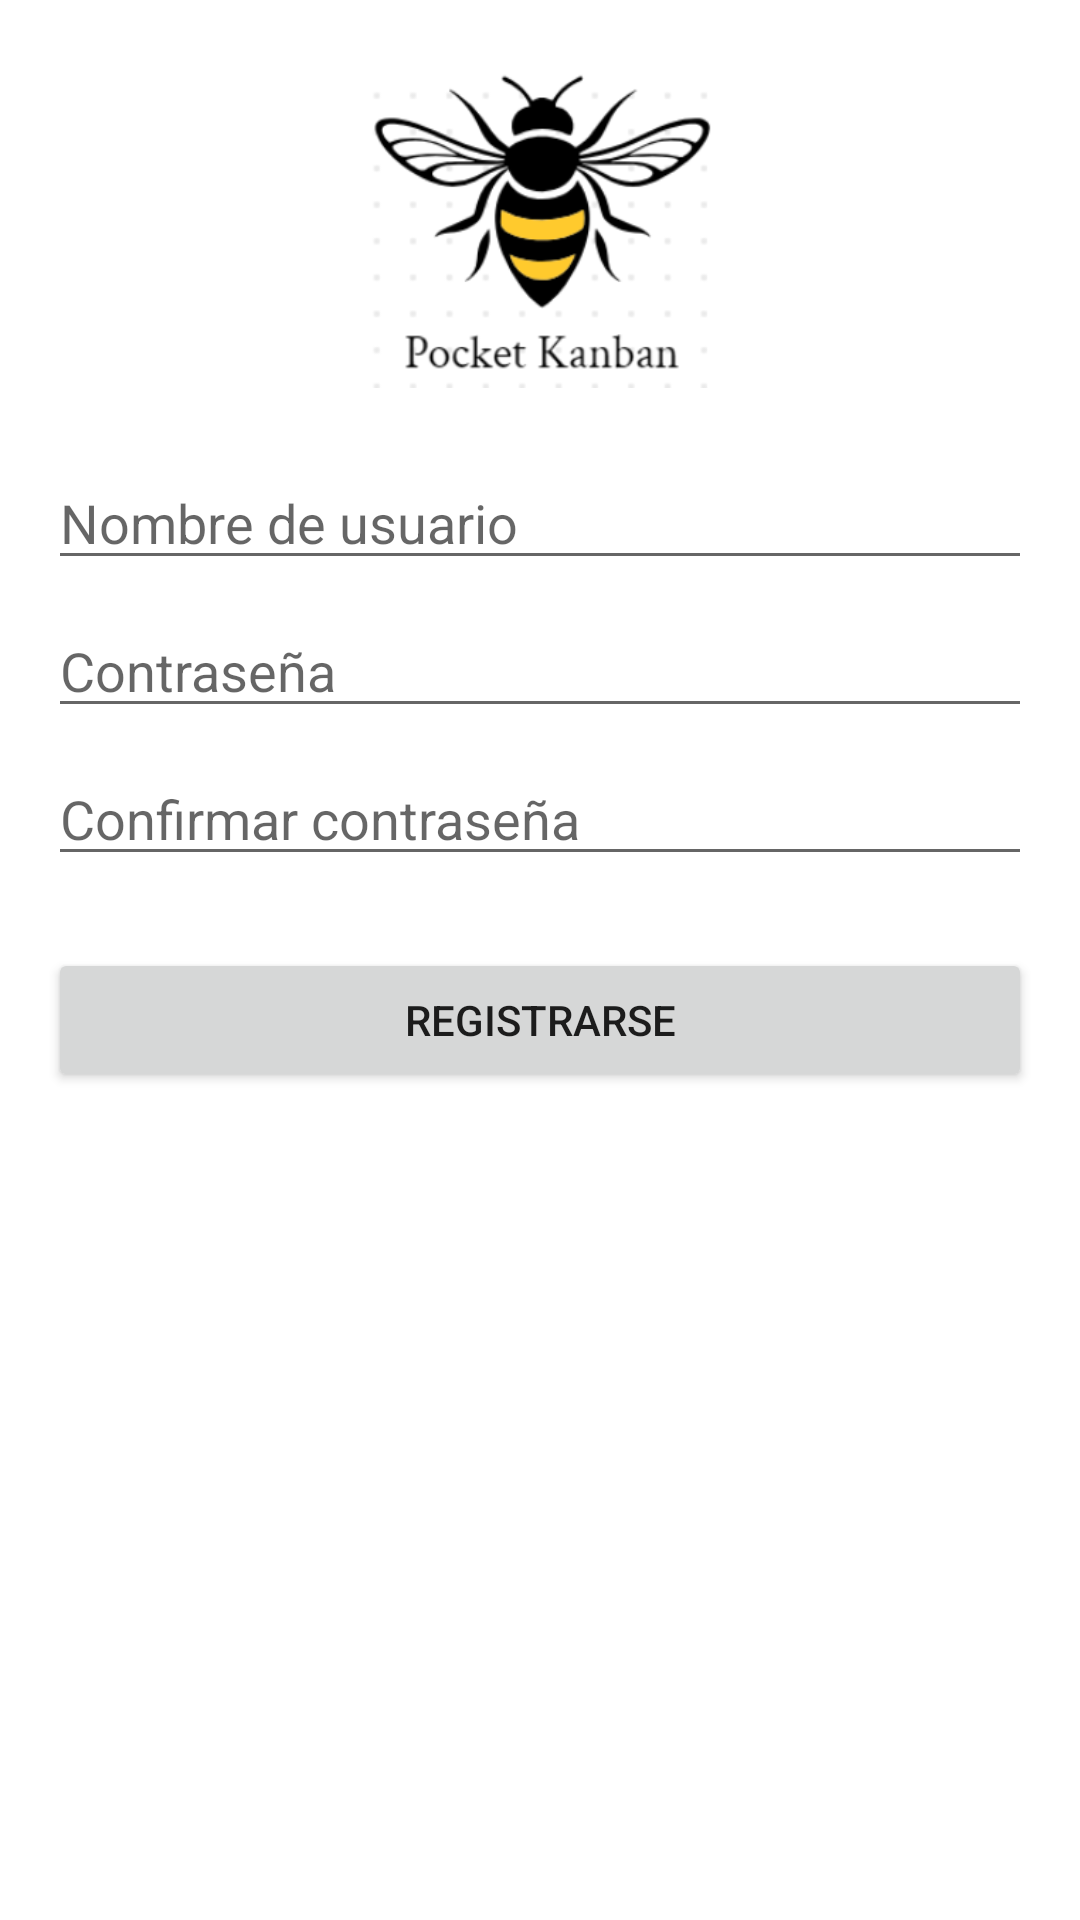

Layout XML and referenced resources for this Android screen:
<!-- AndroidManifest.xml: application theme Theme.Kanba -->
<!-- res/layout/activity_register.xml -->
<?xml version="1.0" encoding="utf-8"?>
<RelativeLayout xmlns:android="http://schemas.android.com/apk/res/android"
    xmlns:tools="http://schemas.android.com/tools"
    android:layout_width="match_parent"
    android:layout_height="match_parent"
    android:padding="16dp"
    tools:context=".RegisterActivity"
    android:background="@drawable/background_image">

    <ImageView
        android:id="@+id/logo_image_view"
        android:layout_width="120dp"
        android:layout_height="120dp"
        android:layout_centerHorizontal="true"
        android:src="@drawable/logo" />

    <EditText
        android:id="@+id/username_edit_text"
        android:layout_width="match_parent"
        android:layout_height="wrap_content"
        android:layout_below="@id/logo_image_view"
        android:layout_marginTop="16dp"
        android:hint="Nombre de usuario" />

    <EditText
        android:id="@+id/password_edit_text"
        android:layout_width="match_parent"
        android:layout_height="wrap_content"
        android:layout_below="@id/username_edit_text"
        android:layout_marginTop="8dp"
        android:inputType="textPassword"
        android:hint="Contraseña" />

    <EditText
        android:id="@+id/confirm_password_edit_text"
        android:layout_width="match_parent"
        android:layout_height="wrap_content"
        android:layout_below="@id/password_edit_text"
        android:layout_marginTop="8dp"
        android:inputType="textPassword"
        android:hint="Confirmar contraseña" />

    <Button
        android:id="@+id/register_button"
        android:layout_width="match_parent"
        android:layout_height="wrap_content"
        android:layout_below="@id/confirm_password_edit_text"
        android:layout_marginTop="24dp"
        android:text="Registrarse" />

</RelativeLayout>
<!-- resources referenced by this layout -->
<resources>
  <!-- drawable logo: png bitmap (drawable, 26672 bytes) -->
  <style name="Theme.Kanba" parent="Theme.MaterialComponents.DayNight.DarkActionBar">
          
          <item name="colorPrimary">@color/purple_500</item>
          <item name="colorPrimaryVariant">@color/purple_700</item>
          <item name="colorOnPrimary">@color/white</item>
          
          <item name="colorSecondary">@color/teal_200</item>
          <item name="colorSecondaryVariant">@color/teal_700</item>
          <item name="colorOnSecondary">@color/black</item>
          
          <item name="android:statusBarColor">?attr/colorPrimaryVariant</item>
          
      </style>
  <color name="purple_500">#0066FF</color>
  <color name="purple_700">#3700B3</color>
  <color name="white">#FFFFFF</color>
  <color name="teal_200">#03DAC5</color>
  <color name="teal_700">#018786</color>
  <color name="black">#000000</color>
</resources>
